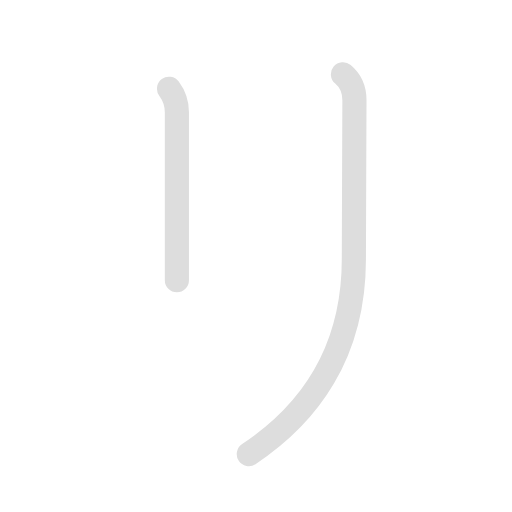
t = 0.00 s
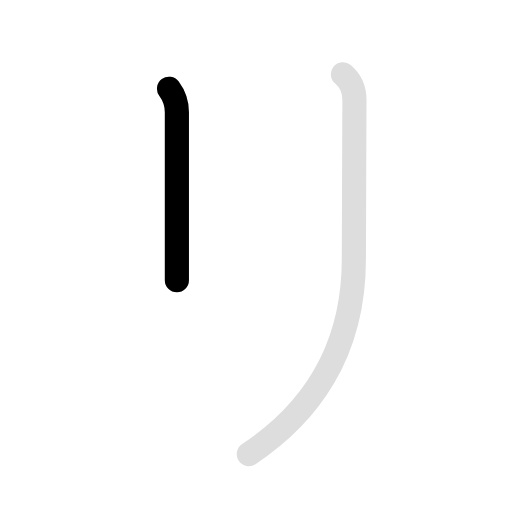
t = 0.50 s
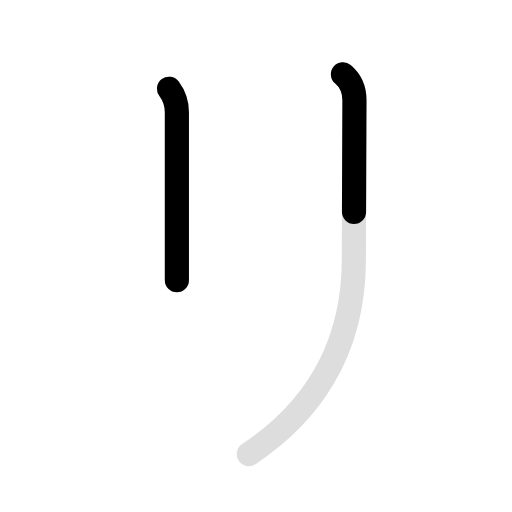
t = 1.35 s
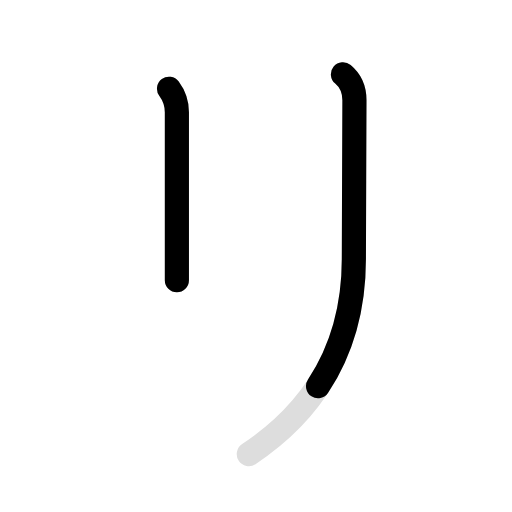
t = 1.80 s
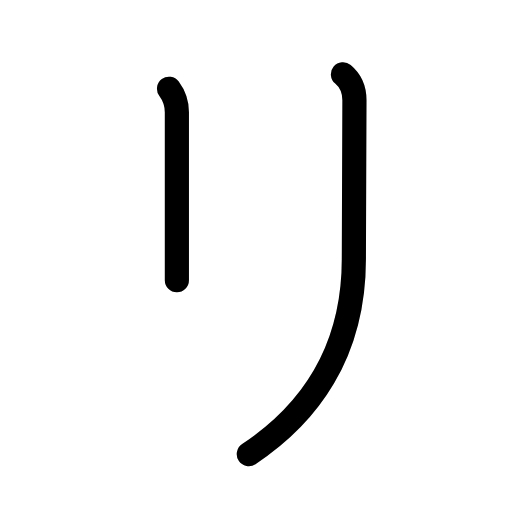
t = 2.35 s
t = 3.00 s: frame unchanged from t = 2.35 s, image omitted

The animated SVG that drew these frames (rendered in a browser with its animation timeline set to each time). Animation: 4 SMIL elements (animate=3,set=1); one cycle of 3.00 s, repeats indefinitely.

<svg id="kvg-030ea" class="kanjivg" viewBox="0 0 106 106" width="106" height="106" xmlns="http://www.w3.org/2000/svg" xmlns:xlink="http://www.w3.org/1999/xlink" xml:space="preserve" version="1.1" baseProfile="full"><defs><style type="text/css">path.black{fill:none;stroke:black;stroke-width:5;stroke-linecap:round;stroke-linejoin:round;}path.grey{fill:none;stroke:#ddd;stroke-width:5;stroke-linecap:round;stroke-linejoin:round;}path.stroke{fill:none;stroke:black;stroke-width:5;stroke-linecap:round;stroke-linejoin:round;}text{font-size:16px;font-family:Segoe UI Symbol,Cambria Math,DejaVu Sans,Symbola,Quivira,STIX,Code2000;-webkit-touch-callout:none;cursor:pointer;-webkit-user-select:none;-khtml-user-select:none;-moz-user-select:none;-ms-user-select:none;user-select: none;}text:hover{color:#777;}#reset{font-weight:bold;}</style><marker id="markerStart" markerWidth="8" markerHeight="8" style="overflow:visible;"><circle cx="0" cy="0" r="1.5" style="stroke:none;fill:red;fill-opacity:0.5;"/></marker><marker id="markerEnd" style="overflow:visible;"><circle cx="0" cy="0" r="0.8" style="stroke:none;fill:blue;fill-opacity:0.5;"><animate attributeName="opacity" from="1" to="0" dur="3s" repeatCount="indefinite" /></circle></marker></defs><path d="M35,18.38c1.12,1.5,1.62,3,1.62,4.88c0,1.88,0,25,0,27c0,2,0,6.12,0,7.75" class="grey" /><path d="M71,15.38c1.5,1.25,2.38,3.12,2.38,5.38c0,2.26-0.12,28.88-0.12,32.88c0,19.62-9.5,32.25-21.75,40.38" class="grey" /><path d="M35,18.38c1.12,1.5,1.62,3,1.62,4.88c0,1.88,0,25,0,27c0,2,0,6.12,0,7.75" class="stroke" stroke-dasharray="150"><animate attributeName="stroke-dashoffset" from="150" to="0" dur="1.8s" begin="0.0s" fill="freeze" /></path><path d="M71,15.38c1.5,1.25,2.38,3.12,2.38,5.38c0,2.26-0.12,28.88-0.12,32.88c0,19.62-9.5,32.25-21.75,40.38" class="stroke" stroke-dasharray="150"><set attributeName="opacity" to="0" dur="1.0s" /><animate attributeName="stroke-dashoffset" from="150" to="0" dur="1.8s" begin="1.0s" fill="freeze" /></path></svg>
